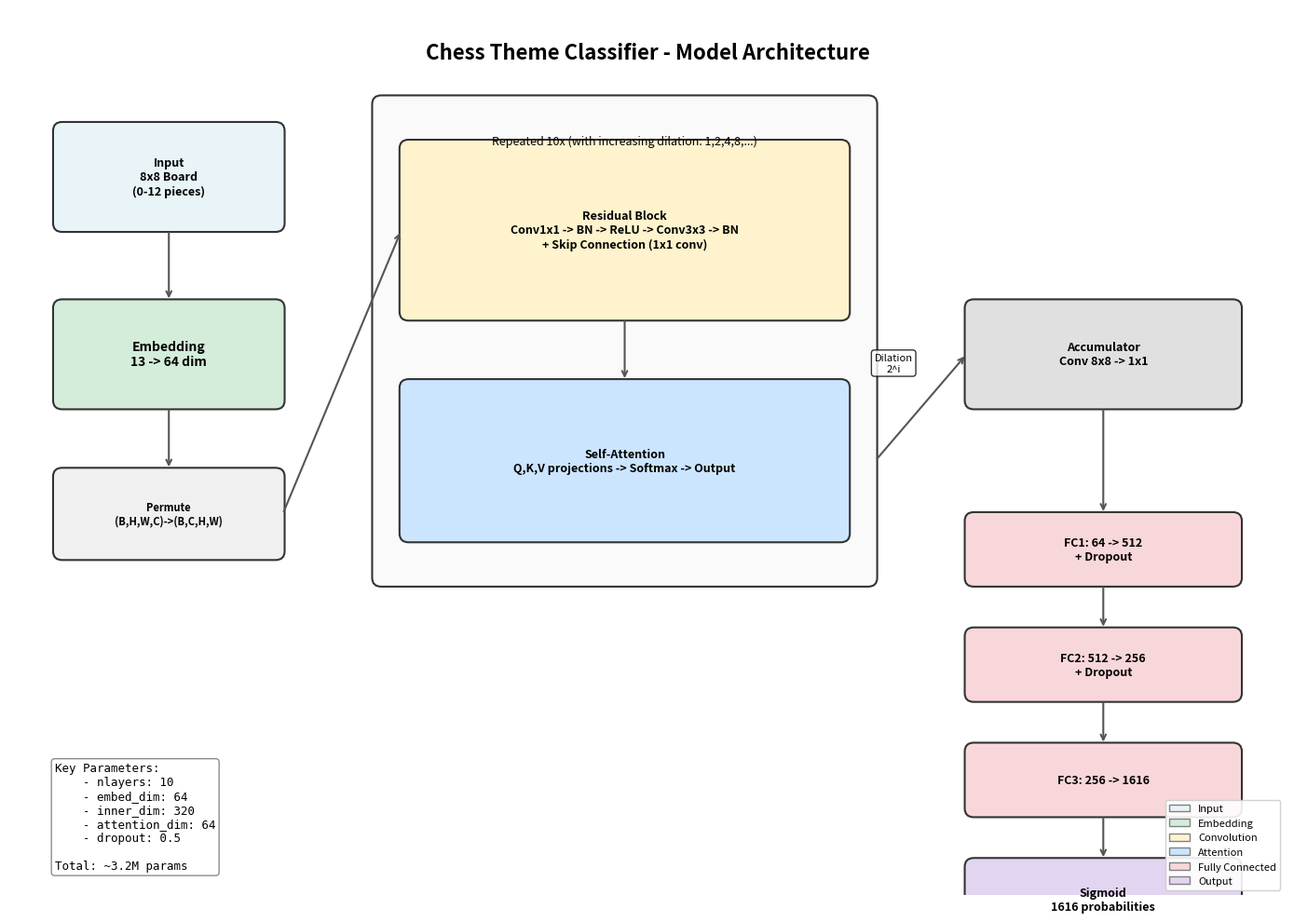

Python code for this plot: (Note: this script raises an exception after producing the figure.)
#!/usr/bin/env python3
"""Create a model architecture diagram for the README."""

import matplotlib.pyplot as plt
import matplotlib.patches as mpatches
from matplotlib.patches import FancyBboxPatch, FancyArrowPatch
import numpy as np

def create_model_diagram(output_path):
    """Create a visual diagram of the model architecture."""

    fig, ax = plt.subplots(1, 1, figsize=(14, 10))
    ax.set_xlim(0, 14)
    ax.set_ylim(0, 10)
    ax.axis('off')

    # Colors
    input_color = '#e8f4f8'
    embed_color = '#d4edda'
    conv_color = '#fff3cd'
    attn_color = '#cce5ff'
    fc_color = '#f8d7da'
    output_color = '#e2d5f1'

    # Helper function to draw a box with text
    def draw_box(x, y, width, height, text, color, fontsize=10, text_color='black'):
        box = FancyBboxPatch((x, y), width, height,
                             boxstyle="round,pad=0.02,rounding_size=0.1",
                             facecolor=color, edgecolor='#333333', linewidth=1.5)
        ax.add_patch(box)
        ax.text(x + width/2, y + height/2, text,
                ha='center', va='center', fontsize=fontsize,
                color=text_color, fontweight='bold', wrap=True)

    # Helper function to draw an arrow
    def draw_arrow(x1, y1, x2, y2):
        ax.annotate('', xy=(x2, y2), xytext=(x1, y1),
                    arrowprops=dict(arrowstyle='->', color='#555555', lw=1.5))

    # Title
    ax.text(7, 9.5, 'Chess Theme Classifier - Model Architecture',
            ha='center', va='center', fontsize=16, fontweight='bold')

    # Input layer
    draw_box(0.5, 7.5, 2.5, 1.2, 'Input\n8x8 Board\n(0-12 pieces)', input_color, 9)

    # Embedding
    draw_box(0.5, 5.5, 2.5, 1.2, 'Embedding\n13 -> 64 dim', embed_color, 10)
    draw_arrow(1.75, 7.5, 1.75, 6.7)

    # Permute
    draw_box(0.5, 3.8, 2.5, 1.0, 'Permute\n(B,H,W,C)->(B,C,H,W)', '#f0f0f0', 8)
    draw_arrow(1.75, 5.5, 1.75, 4.8)

    # Residual blocks section
    draw_box(4, 3.5, 5.5, 5.5, '', '#fafafa')
    ax.text(6.75, 8.5, 'Repeated 10x (with increasing dilation: 1,2,4,8,...)',
            ha='center', va='center', fontsize=9, style='italic')

    # Residual block
    draw_box(4.3, 6.5, 4.9, 2.0,
             'Residual Block\nConv1x1 -> BN -> ReLU -> Conv3x3 -> BN\n+ Skip Connection (1x1 conv)',
             conv_color, 9)
    draw_arrow(3, 4.3, 4.3, 7.5)

    # Attention
    draw_box(4.3, 4.0, 4.9, 1.8,
             'Self-Attention\nQ,K,V projections -> Softmax -> Output',
             attn_color, 9)
    draw_arrow(6.75, 6.5, 6.75, 5.8)

    # Dilation label
    ax.text(9.7, 6.0, 'Dilation\n2^i', ha='center', va='center', fontsize=8,
            bbox=dict(boxstyle='round', facecolor='white', alpha=0.8))

    # Accumulator
    draw_box(10.5, 5.5, 3, 1.2, 'Accumulator\nConv 8x8 -> 1x1', '#e0e0e0', 9)
    draw_arrow(9.5, 4.9, 10.5, 6.1)

    # FC layers
    draw_box(10.5, 3.5, 3, 0.8, 'FC1: 64 -> 512\n+ Dropout', fc_color, 9)
    draw_arrow(12, 5.5, 12, 4.3)

    draw_box(10.5, 2.2, 3, 0.8, 'FC2: 512 -> 256\n+ Dropout', fc_color, 9)
    draw_arrow(12, 3.5, 12, 3.0)

    draw_box(10.5, 0.9, 3, 0.8, 'FC3: 256 -> 1616', fc_color, 9)
    draw_arrow(12, 2.2, 12, 1.7)

    # Output
    draw_box(10.5, -0.5, 3, 0.9, 'Sigmoid\n1616 probabilities', output_color, 9)
    draw_arrow(12, 0.9, 12, 0.4)

    # Parameter counts on the side
    params_text = """Key Parameters:
    - nlayers: 10
    - embed_dim: 64
    - inner_dim: 320
    - attention_dim: 64
    - dropout: 0.5

Total: ~3.2M params"""
    ax.text(0.5, 1.5, params_text, fontsize=9, va='top',
            bbox=dict(boxstyle='round', facecolor='white', edgecolor='gray', alpha=0.9),
            family='monospace')

    # Legend
    legend_elements = [
        mpatches.Patch(facecolor=input_color, edgecolor='gray', label='Input'),
        mpatches.Patch(facecolor=embed_color, edgecolor='gray', label='Embedding'),
        mpatches.Patch(facecolor=conv_color, edgecolor='gray', label='Convolution'),
        mpatches.Patch(facecolor=attn_color, edgecolor='gray', label='Attention'),
        mpatches.Patch(facecolor=fc_color, edgecolor='gray', label='Fully Connected'),
        mpatches.Patch(facecolor=output_color, edgecolor='gray', label='Output'),
    ]
    ax.legend(handles=legend_elements, loc='lower right', fontsize=8, framealpha=0.9)

    plt.tight_layout()
    plt.savefig(output_path, dpi=150, bbox_inches='tight', facecolor='white')
    plt.close()
    print(f"Model diagram saved to {output_path}")

if __name__ == '__main__':
    create_model_diagram('analysis/model_architecture_diagram.png')
